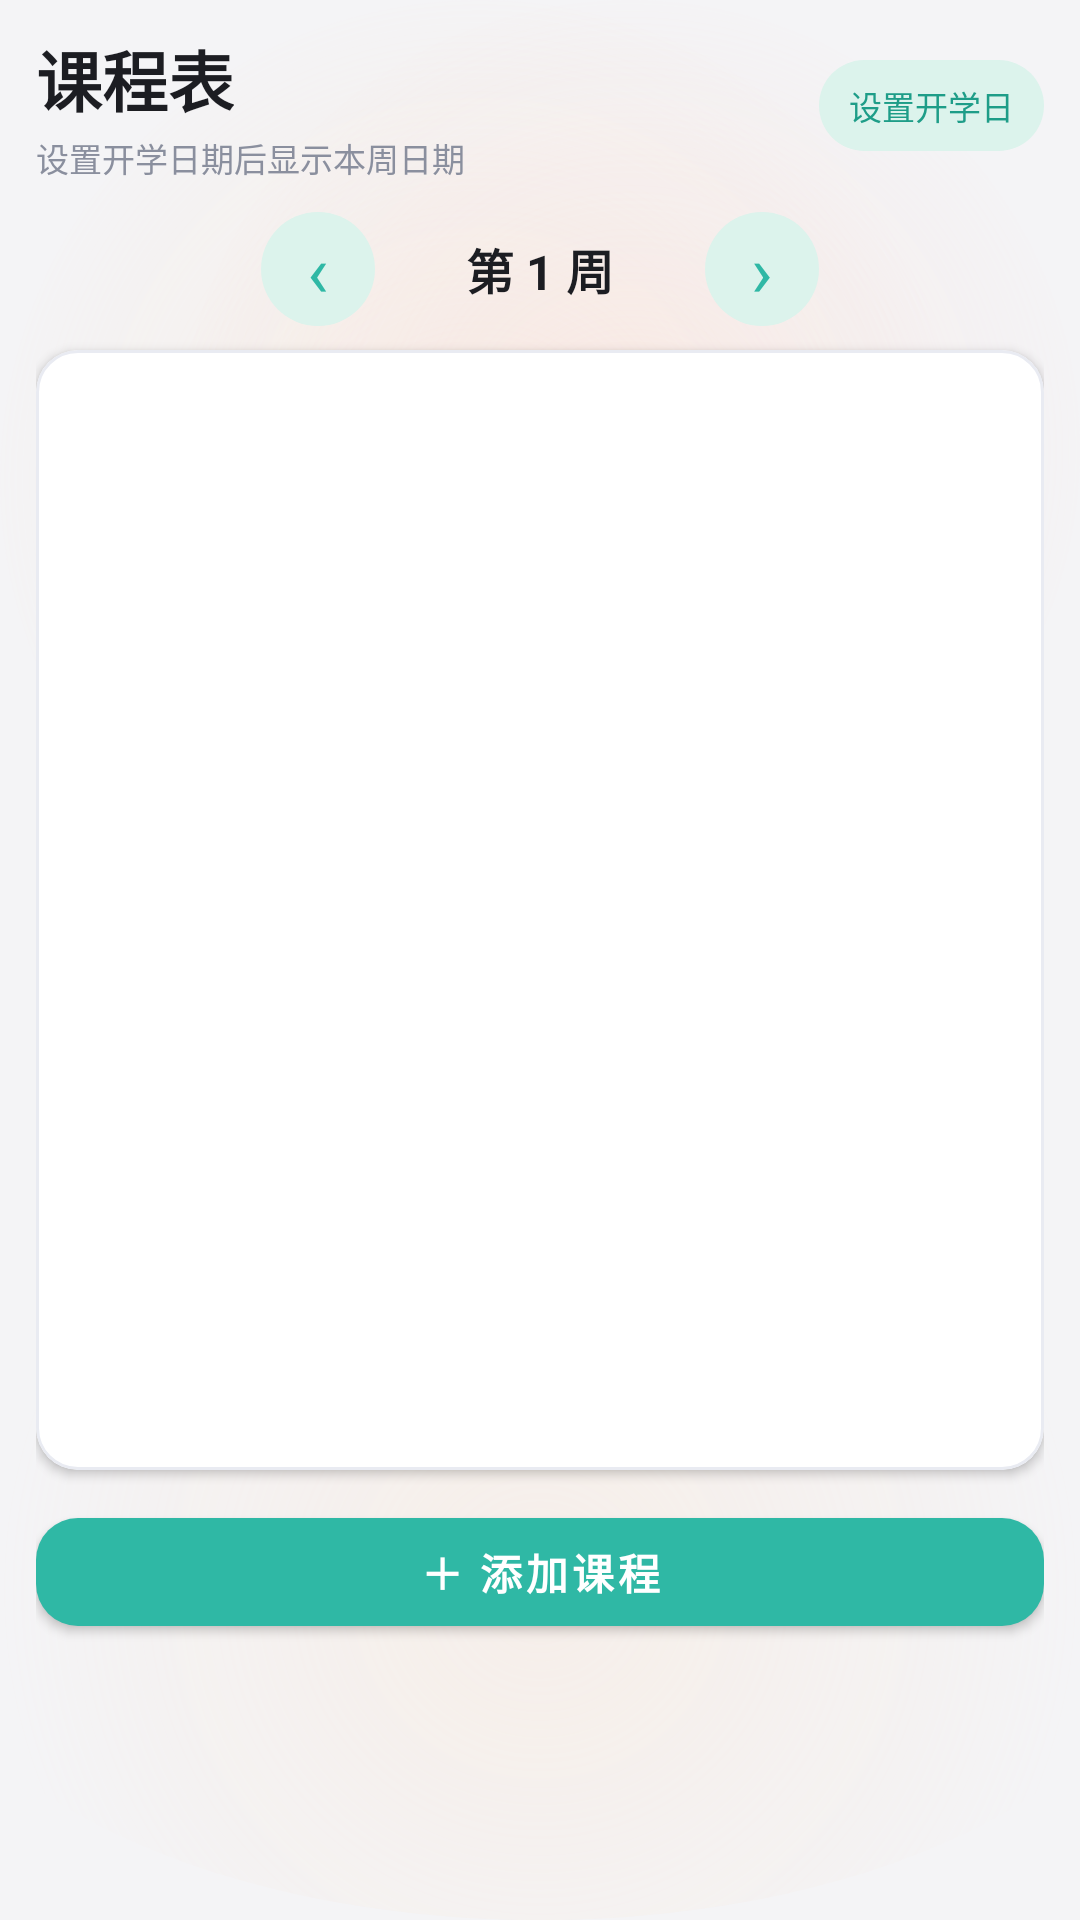

Reconstruct the res/layout file that produces this screen, plus the resources it refers to.
<!-- AndroidManifest.xml: application theme Theme.SEU_agent -->
<!-- res/layout/fragment_classtable.xml -->
<?xml version="1.0" encoding="utf-8"?>
<FrameLayout xmlns:android="http://schemas.android.com/apk/res/android"
    xmlns:app="http://schemas.android.com/apk/res-auto"
    android:layout_width="match_parent"
    android:layout_height="match_parent"
    android:background="@drawable/bg_header_gradient">

    <LinearLayout
        android:layout_width="match_parent"
        android:layout_height="match_parent"
        android:orientation="vertical"
        android:paddingStart="12dp"
        android:paddingTop="10dp"
        android:paddingEnd="12dp"
        android:paddingBottom="92dp">

        <LinearLayout
            android:layout_width="match_parent"
            android:layout_height="wrap_content"
            android:gravity="center_vertical"
            android:orientation="horizontal">

            <LinearLayout
                android:layout_width="0dp"
                android:layout_height="wrap_content"
                android:layout_weight="1"
                android:orientation="vertical">
                <TextView
                    android:layout_width="wrap_content"
                    android:layout_height="wrap_content"
                    android:text="课程表"
                    android:textColor="@color/text_primary"
                    android:textSize="22sp"
                    android:textStyle="bold" />
                <TextView
                    android:id="@+id/tv_week_dates"
                    android:layout_width="wrap_content"
                    android:layout_height="wrap_content"
                    android:layout_marginTop="2dp"
                    android:text="设置开学日期后显示本周日期"
                    android:textColor="@color/text_secondary"
                    android:textSize="11sp" />
            </LinearLayout>

            <TextView
                android:id="@+id/btn_set_first_date"
                android:layout_width="wrap_content"
                android:layout_height="wrap_content"
                android:background="@drawable/bg_tag"
                android:paddingHorizontal="10dp"
                android:paddingVertical="7dp"
                android:text="设置开学日"
                android:textColor="@color/brand_primary_dark"
                android:textSize="11sp" />
        </LinearLayout>

        <LinearLayout
            android:layout_width="match_parent"
            android:layout_height="wrap_content"
            android:layout_marginTop="10dp"
            android:gravity="center"
            android:orientation="horizontal">
            <TextView
                android:id="@+id/btn_prev_week"
                android:layout_width="38dp"
                android:layout_height="38dp"
                android:background="@drawable/bg_avatar"
                android:gravity="center"
                android:text="‹"
                android:textColor="@color/brand_primary"
                android:textSize="24sp" />
            <TextView
                android:id="@+id/tv_week"
                android:layout_width="110dp"
                android:layout_height="wrap_content"
                android:gravity="center"
                android:text="第 1 周"
                android:textColor="@color/text_primary"
                android:textSize="16sp"
                android:textStyle="bold" />
            <TextView
                android:id="@+id/btn_next_week"
                android:layout_width="38dp"
                android:layout_height="38dp"
                android:background="@drawable/bg_avatar"
                android:gravity="center"
                android:text="›"
                android:textColor="@color/brand_primary"
                android:textSize="24sp" />
        </LinearLayout>

        <com.google.android.material.card.MaterialCardView
            android:layout_width="match_parent"
            android:layout_height="0dp"
            android:layout_marginTop="8dp"
            android:layout_weight="1"
            app:cardBackgroundColor="@color/card_bg"
            app:cardCornerRadius="14dp"
            app:cardElevation="2dp"
            app:strokeColor="@color/stroke_color"
            app:strokeWidth="1dp">
            <ScrollView
                android:layout_width="match_parent"
                android:layout_height="match_parent"
                android:fillViewport="true">
                <TableLayout
                    android:id="@+id/table_schedule"
                    android:layout_width="match_parent"
                    android:layout_height="wrap_content"
                    android:padding="6dp" />
            </ScrollView>
        </com.google.android.material.card.MaterialCardView>

        <com.google.android.material.button.MaterialButton
            android:id="@+id/btn_add_course"
            android:layout_width="match_parent"
            android:layout_height="48dp"
            android:layout_marginTop="10dp"
            android:text="＋ 添加课程"
            android:textAllCaps="false"
            android:textStyle="bold"
            app:backgroundTint="@color/brand_primary"
            app:cornerRadius="14dp" />
    </LinearLayout>
</FrameLayout>
<!-- resources referenced by this layout -->
<resources>
  <color name="brand_primary">#FF2FB8A5</color>
  <color name="brand_primary_dark">#FF1E9D88</color>
  <color name="card_bg">#FFFFFFFF</color>
  <color name="stroke_color">#FFE9EBF2</color>
  <color name="text_primary">#FF1C1D22</color>
  <color name="text_secondary">#FF8A8F9E</color>
  <!-- drawable bg_avatar (drawable) -->
  <?xml version="1.0" encoding="utf-8"?>
  <shape xmlns:android="http://schemas.android.com/apk/res/android"
      android:shape="oval">
      <solid android:color="@color/brand_primary_light" />
  </shape>
  <!-- drawable bg_header_gradient (drawable) -->
  <?xml version="1.0" encoding="utf-8"?>
  <layer-list xmlns:android="http://schemas.android.com/apk/res/android">
      <item>
          <shape android:shape="rectangle">
              <solid android:color="#FFF4F4F6" />
          </shape>
      </item>
  
      <item
          android:width="320dp"
          android:height="320dp"
          android:gravity="top|left">
          <shape android:shape="oval">
              <gradient
                  android:endColor="#00FFE3C7"
                  android:gradientRadius="170dp"
                  android:startColor="#52FFE3C7"
                  android:type="radial" />
          </shape>
      </item>
  
      <item
          android:width="300dp"
          android:height="300dp"
          android:gravity="top|right">
          <shape android:shape="oval">
              <gradient
                  android:endColor="#00FFD9D2"
                  android:gradientRadius="160dp"
                  android:startColor="#4DFFD9D2"
                  android:type="radial" />
          </shape>
      </item>
  
      <item
          android:width="420dp"
          android:height="220dp"
          android:gravity="bottom|center_horizontal">
          <shape android:shape="oval">
              <gradient
                  android:endColor="#00FFDFC2"
                  android:gradientRadius="180dp"
                  android:startColor="#40FFDFC2"
                  android:type="radial" />
          </shape>
      </item>
  </layer-list>
  <!-- drawable bg_tag (drawable) -->
  <?xml version="1.0" encoding="utf-8"?>
  <shape xmlns:android="http://schemas.android.com/apk/res/android"
      android:shape="rectangle">
      <solid android:color="@color/brand_primary_light" />
      <corners android:radius="999dp" />
  </shape>
  <style name="Theme.SEU_agent" parent="Theme.MaterialComponents.DayNight.NoActionBar">
          <item name="colorPrimary">@color/purple_500</item>
          <item name="colorPrimaryVariant">@color/purple_700</item>
          <item name="colorOnPrimary">@color/white</item>
          <item name="colorSecondary">@color/teal_200</item>
          <item name="colorSecondaryVariant">@color/teal_700</item>
          <item name="colorOnSecondary">@color/black</item>
          <item name="android:statusBarColor">@android:color/transparent</item>
          <item name="android:windowLightStatusBar">true</item>
          <item name="bottomNavigationStyle">@style/Widget.App.BottomNav</item>
      </style>
  <color name="brand_primary_light">#FFDCF3EC</color>
  <color name="purple_500">#FF6200EE</color>
  <color name="purple_700">#FF3700B3</color>
  <color name="white">#FFFFFFFF</color>
  <color name="teal_200">#FF03DAC5</color>
  <color name="teal_700">#FF018786</color>
  <color name="black">#FF000000</color>
  <style name="Widget.App.BottomNav" parent="Widget.MaterialComponents.BottomNavigationView">
          <item name="android:background">@android:color/transparent</item>
          <item name="android:backgroundTint">@null</item>
          <item name="itemBackground">@android:color/transparent</item>
      </style>
</resources>
